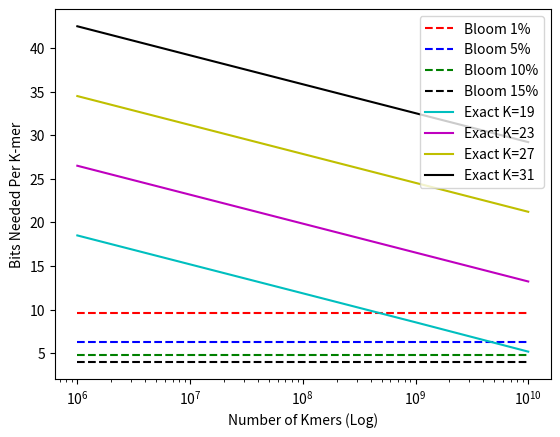

This figure's Python source:
import sys
import math
import matplotlib
from scipy.special import gammaln
import pylab

def bloom_mem(n, p):
   n = float(n)
   p = float(p)
   return math.ceil(0 - (n * math.log(p)) / (math.log(2)**2))

def poss_kmers(k):
   '''
   WARNING: This only works with odd numbered kmers due to self-reverse 
   complements in even-numbered kmers (e.g. ACGT).
   '''
   return (4**k) / 2

def inf_mem(k_size, no_kmers):
   k = no_kmers
   n = poss_kmers(k_size)
   x = gammaln(n+1) - gammaln(k+1) - gammaln(n-k+1.0)
   return x * math.log(math.e, 2)

xs = [1000000,
      10000000,
      100000000,
      1000000000,
      10000000000]
bl1 = []
bl5 = []
bl10 = []
bl15 = []
ex19 = []
ex23 = []
ex27 = []
ex31 = []

for x in xs:
   bl_1 = bloom_mem(x, 0.01) / float(x)
   bl_5 = bloom_mem(x, 0.05) / float(x)
   bl_10 = bloom_mem(x, 0.10) / float(x)
   bl_15 = bloom_mem(x, 0.15) / float(x)
   ex_19 = inf_mem(19, x) / float(x)
   ex_23 = inf_mem(23, x) / float(x)
   ex_27 = inf_mem(27, x) / float(x)
   ex_31 = inf_mem(31, x) / float(x)

   bl1.append(bl_1)
   bl5.append(bl_5)
   bl10.append(bl_10)
   bl15.append(bl_15)
   ex19.append(ex_19)
   ex23.append(ex_23)
   ex27.append(ex_27)
   ex31.append(ex_31)

p1, = pylab.semilogx(xs, bl1, 'r--')
p2, = pylab.semilogx(xs, bl5, 'b--')
p3, = pylab.semilogx(xs, bl10, 'g--')
p4, = pylab.semilogx(xs, bl15, 'k--')
p5, = pylab.semilogx(xs, ex19, 'c')
p6, = pylab.semilogx(xs, ex23, 'm')
p7, = pylab.semilogx(xs, ex27, 'y')
p8, = pylab.semilogx(xs, ex31, 'k')

legend_labels = ['Bloom 1%',
                 'Bloom 5%', 
                 'Bloom 10%', 
                 'Bloom 15%',
                 'Exact K=19',
                 'Exact K=23',
                 'Exact K=27',
                 'Exact K=31']

pylab.legend([p1, p2, p3, p4, p5, p6, p7, p8], legend_labels) 
pylab.xlabel("Number of Kmers (Log)")
pylab.ylabel("Bits Needed Per K-mer")

pylab.savefig('memusg.pdf')
